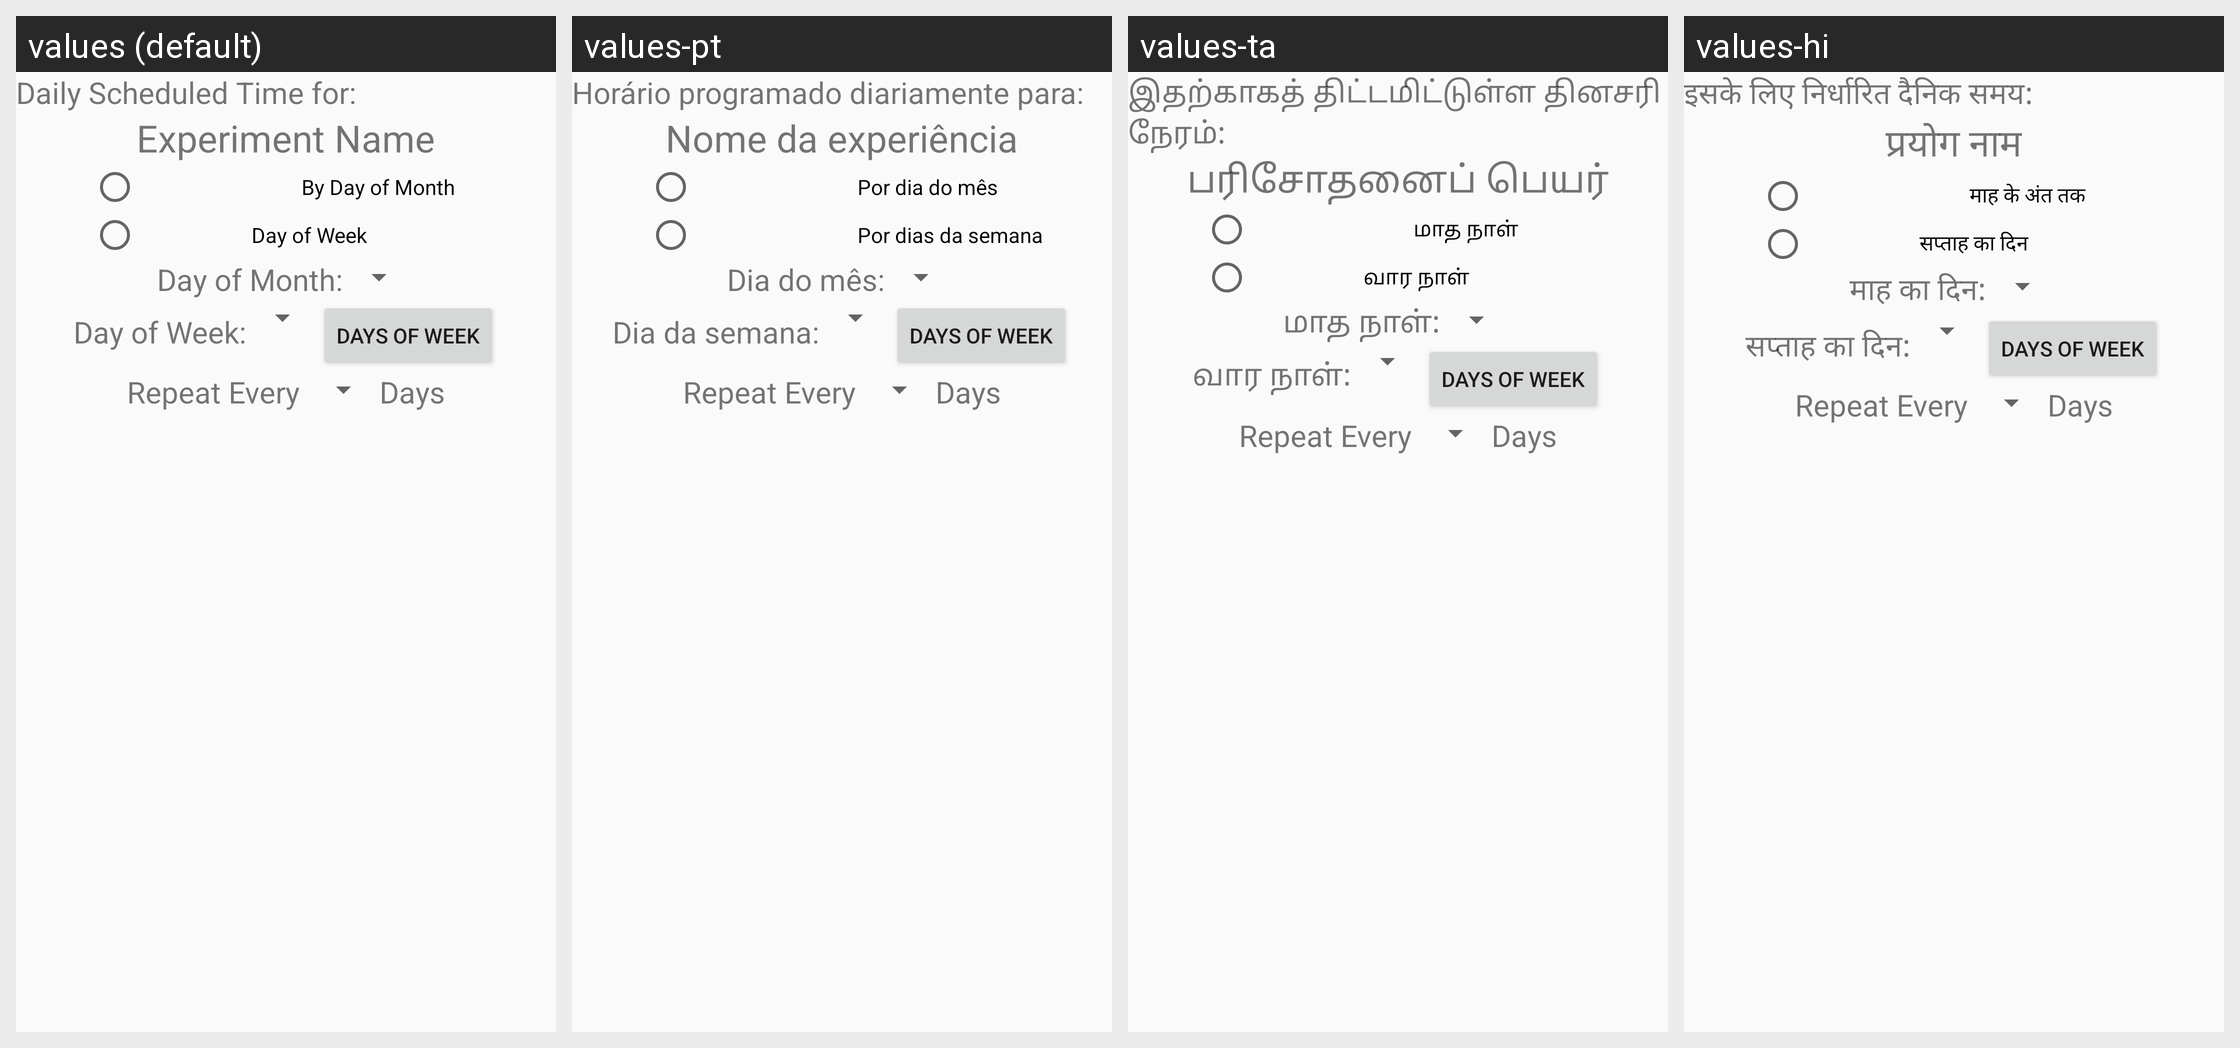

Here is an Android app screen in its default locale and in the app's own translations. Write out the translated-string differences for the strings that appear on this screen.
Android screen res/layout/monthly_schedule.xml rendered under 4 locales, left to right: values (default), values-pt, values-ta, values-hi. Device: Nexus 5 (rendered at 1080×1920; each locale shown at half size, 540×960, under a caption strip naming it); theme AppTheme.
Other locales in the repository, not shown: values-bn, values-el, values-fi, values-gu, values-id, values-ja, values-kn, values-mr, values-pt-rPT, values-te, values-tr.
Strings drawn on this screen, with the default value and each locale's value (text and hints the layout hard-codes, and strings that could not be matched under every locale, appear in the picture but are not listed):

daily_scheduled_time_for
  values: Daily Scheduled Time for: 
  values-pt: Horário programado diariamente para: 
  values-ta: இதற்காகத் திட்டமிட்டுள்ள தினசரி நேரம்: 
  values-hi: इसके लिए निर्धारित दैनिक समय: 

experiment_name
  values: Experiment Name
  values-pt: Nome da experiência
  values-ta: பரிசோதனைப் பெயர்
  values-hi: प्रयोग नाम

by_day_of_month
  values:           By Day of Month
  values-pt:           Por dia do mês
  values-ta:           மாத நாள்
  values-hi:           माह के अंत तक

by_day_of_week
  values: Day of Week
  values-pt:           Por dias da semana
  values-ta: வார நாள்
  values-hi: सप्ताह का दिन

day_of_month
  values: Day of Month:
  values-pt: Dia do mês:
  values-ta: மாத நாள்:
  values-hi: माह का दिन:

day_of_week
  values: Day of Week:
  values-pt: Dia da semana:
  values-ta: வார நாள்:
  values-hi: सप्ताह का दिन:
